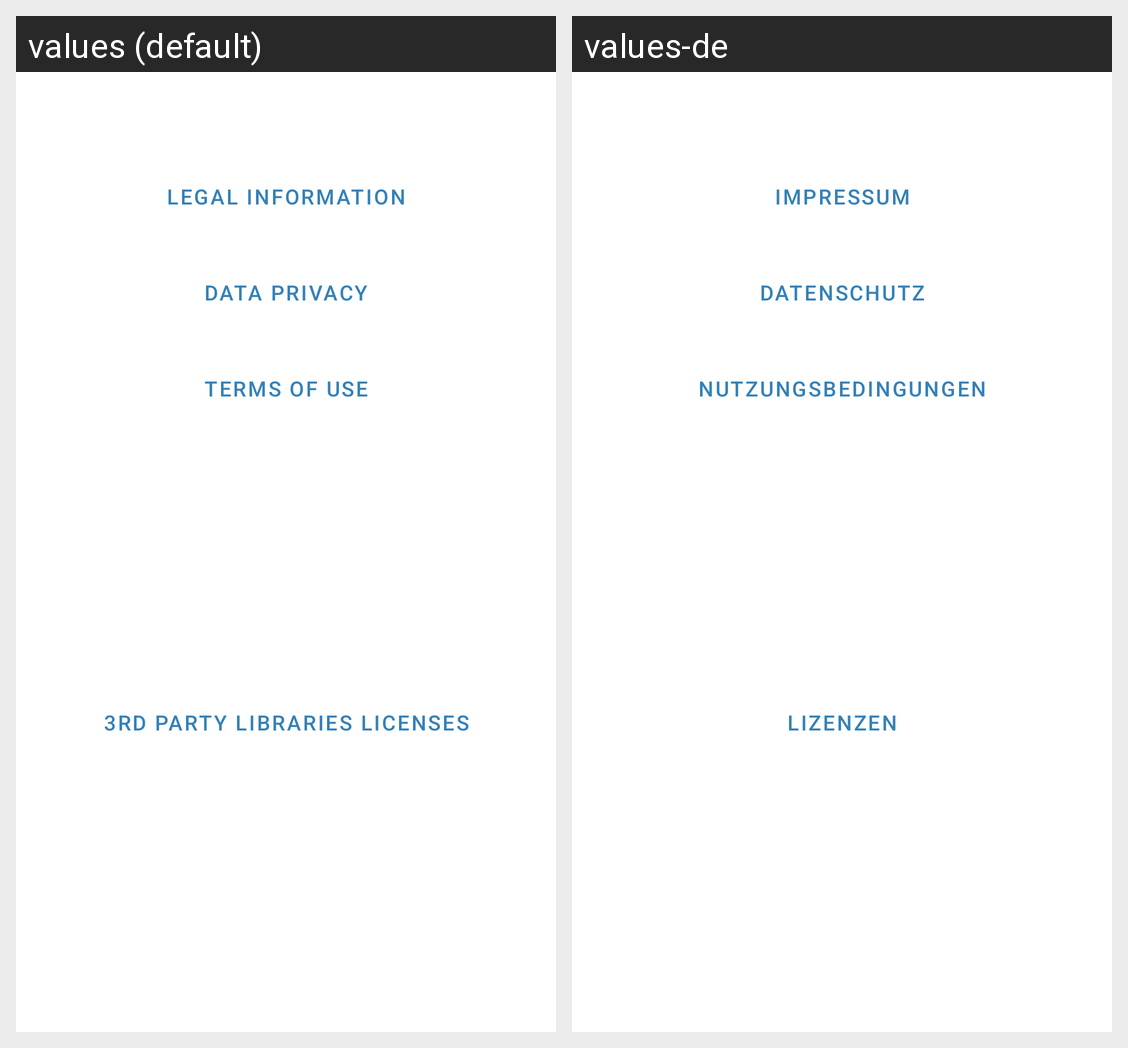

For this localized Android screen grid, give each drawn string resource with its value in every locale shown.
Android screen res/layout/app_info_bottom_sheet.xml rendered under 2 locales, left to right: values (default), values-de. Device: Nexus 5 (rendered at 1080×1920; each locale shown at half size, 540×960, under a caption strip naming it); theme AppTheme.
Strings drawn on this screen, with the default value and each locale's value (text and hints the layout hard-codes, and strings that could not be matched under every locale, appear in the picture but are not listed):

Dataprivacy
  values: Data Privacy
  values-de: Datenschutz

Terms_of_Use
  values: Terms of Use
  values-de: Nutzungsbedingungen

Third_party_licences
  values: 3rd Party Libraries Licenses
  values-de: Lizenzen

Legal
  values: Legal Information
  values-de: Impressum
